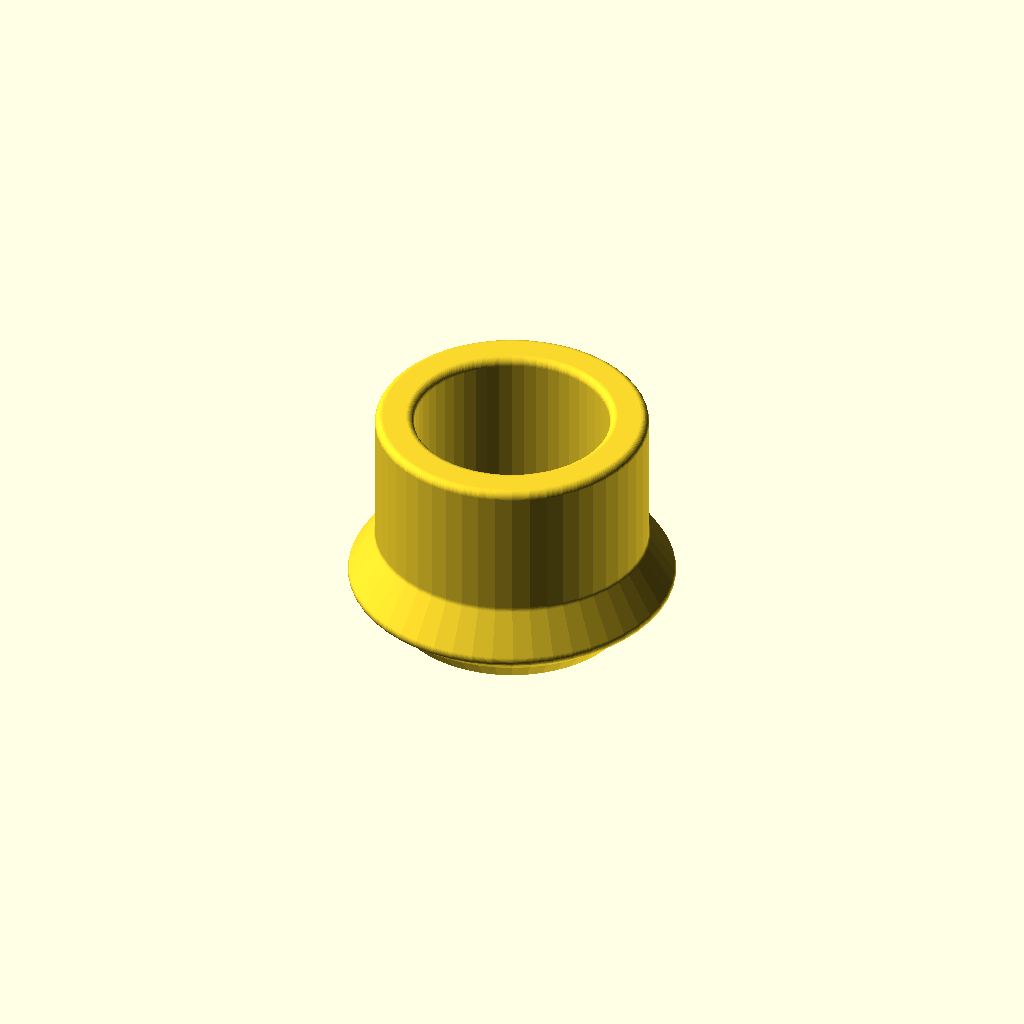
Cell 1: rendered with the file's own defaults.
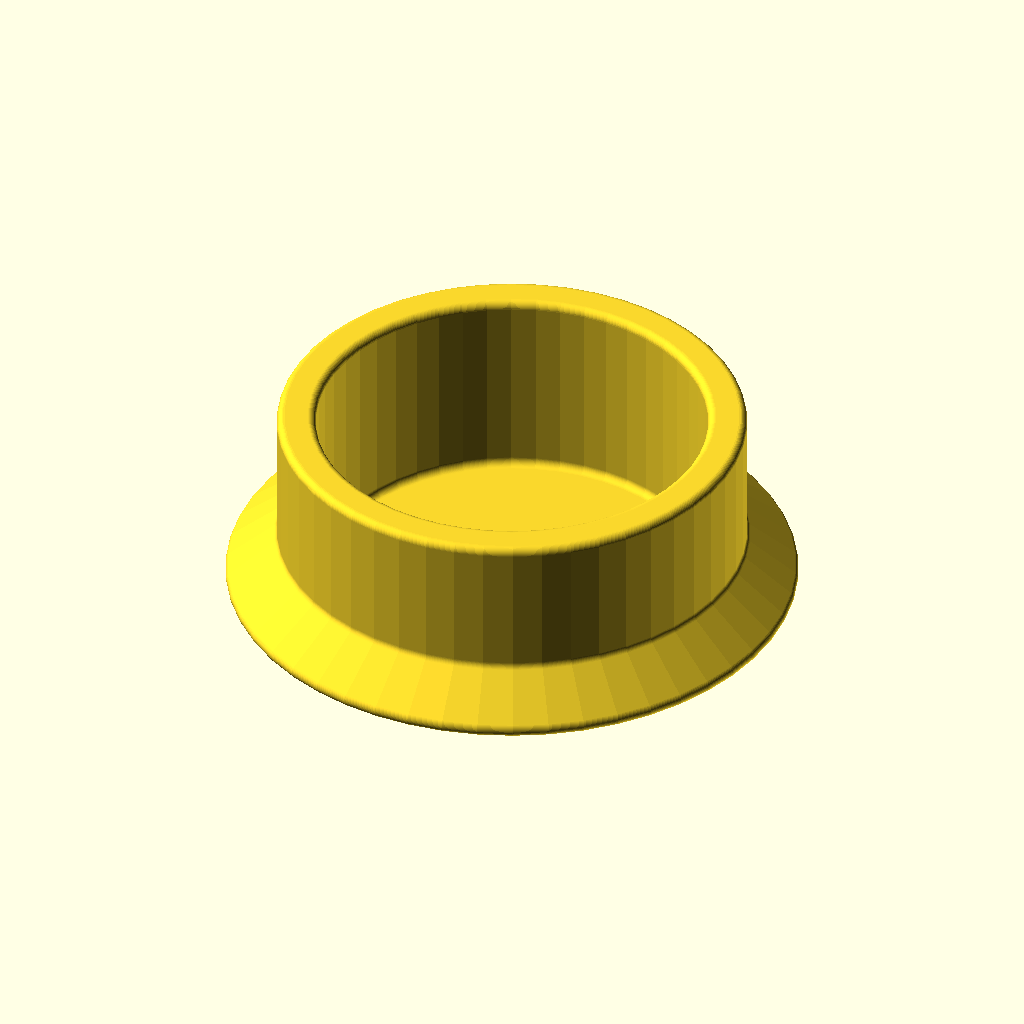
Cell 2 — magnetDiam set to 20, the other parameters unchanged.
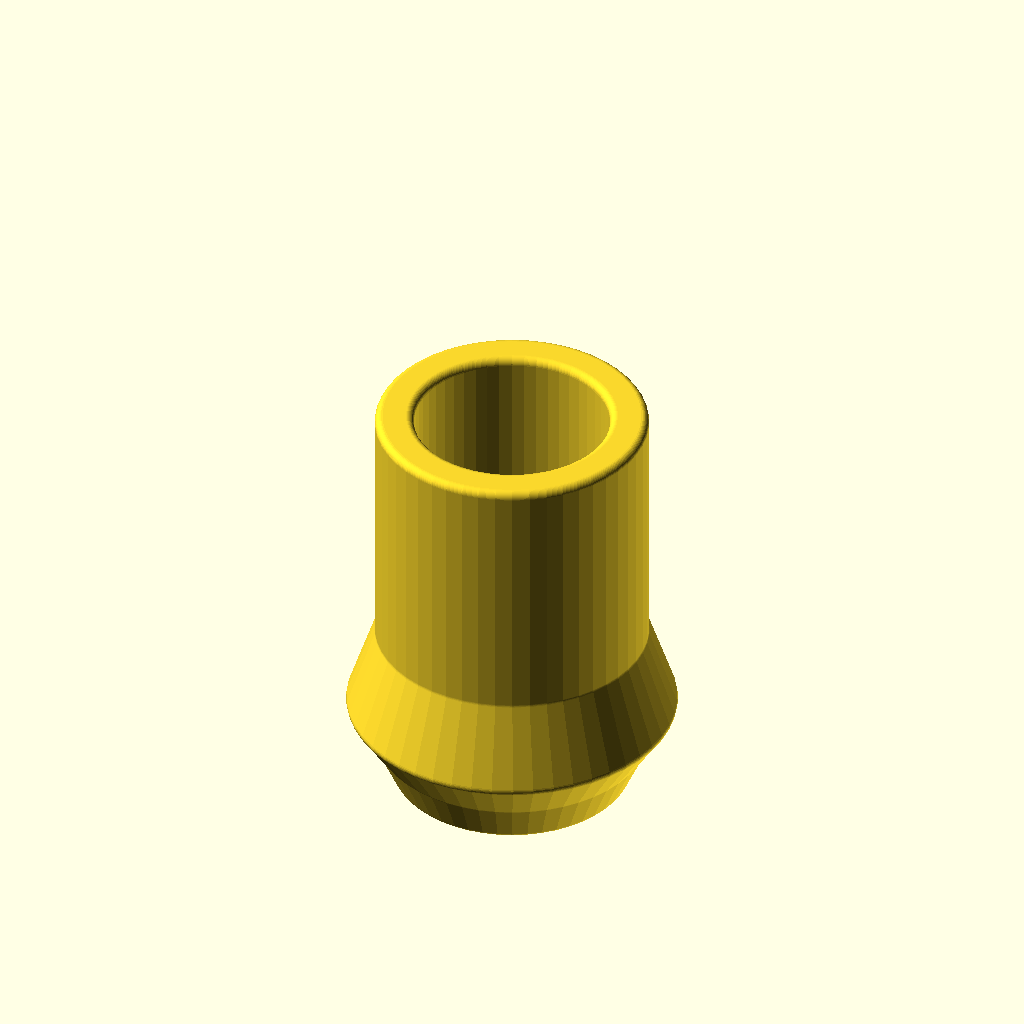
Cell 3 — magnetHeight set to 20, the other parameters unchanged.
All cells are drawn from one camera (rotation 55°, 0°, 25°, orthographic, colour scheme Cornfield), so only the parameter changes between them.
Source of the model, inputs/thingiverse/files/thing-3882770/files/FlatPinMagnet.scad:
// Parametric model inspired by https://www.thingiverse.com/thing:3871356
$fn = 50;
magnetDiam = 10;
magnetHeight = 10;
margin = 0;

FlatPinMagnet(magnetDiam = magnetDiam, magnetHeight = magnetHeight, margin = margin);

module smooth(rounding) {
    offset(rounding) { offset(-rounding) { offset(-rounding) { offset(rounding) {
        children(0);
    }}}}
}

module FlatPinMagnet (magnetDiam, magnetHeight, totalHeight, margin) {
    totalHeight = max (magnetHeight + 2, 8);
    security=2;
    stepV = totalHeight / 10;
    stepH = magnetDiam / 10;
    rotate([0,180,0]) {
        rotate_extrude(angle = 360, convexity = 6) {
            difference () {
                smooth(0.4) {
                    polygon([[1,magnetHeight],[-magnetDiam/2-margin,magnetHeight],[-magnetDiam/2-margin,0],[-magnetDiam/2-security,0],[-magnetDiam/2-security,totalHeight-4*stepV],[-magnetDiam/2-security-1.5*stepH,totalHeight-2*stepV],[-magnetDiam/2-security,totalHeight-1*stepV],[-magnetDiam/2-security+1*stepH,totalHeight],[1,totalHeight]]);
                }
                // Cutting half for rotate_extrude 
                square([magnetDiam, totalHeight+1]);
            }
        }
    }
}
Customizer parameters (derived from the source; name, type, default, range or options):
magnetDiam: number, default 10
magnetHeight: number, default 10
margin: number, default 0
